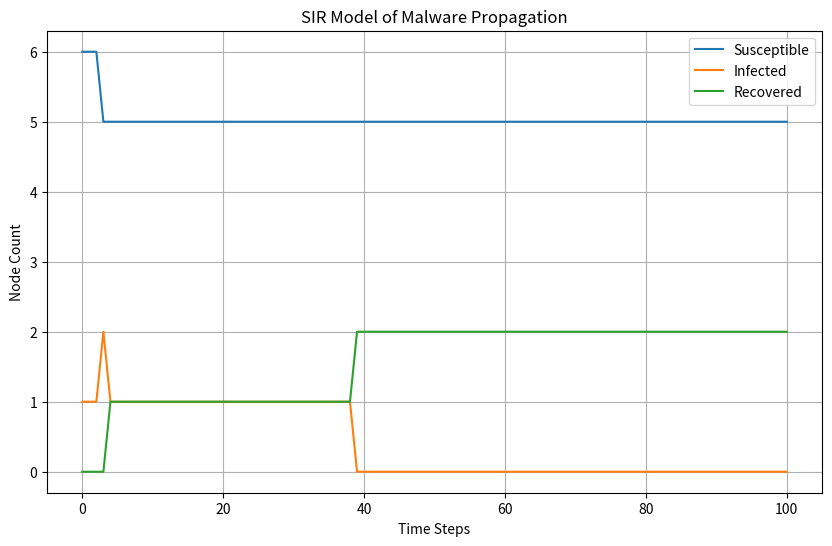

Python code for this plot:
import numpy as np
import matplotlib.pyplot as plt

# Adjacency Matrix Representation
# Example network: 3 switches, 4 endpoints
# Nodes: S1, S2, S3, P1, P2, P3, P4
adj_matrix = np.array([
    # S1 S2 S3 P1 P2 P3 P4
    [ 0,  1,  0,  1,  1,  0,  0],  # S1
    [ 1,  0,  1,  0,  1,  0,  1],  # S2
    [ 0,  1,  0,  0,  0,  1,  1],  # S3
    [ 1,  0,  0,  0,  0,  0,  0],  # P1
    [ 1,  1,  0,  0,  0,  0,  0],  # P2
    [ 0,  0,  1,  0,  0,  0,  0],  # P3
    [ 0,  1,  1,  0,  0,  0,  0],  # P4
])

# Basic parameters
beta = 0.3   # Infection rate
gamma = 0.1  # Recovery rate
time_steps = 100

# SIR Model Initialization
n_nodes = adj_matrix.shape[0]
states = np.zeros(n_nodes)  # 0: Susceptible, 1: Infected, 2: Recovered
states[3] = 1  # Initial infection at node P1

# History of states
S_history = [np.sum(states == 0)]
I_history = [np.sum(states == 1)]
R_history = [np.sum(states == 2)]

# Simulation loop
for t in range(time_steps):
    new_states = states.copy()
    for node in range(n_nodes):
        if states[node] == 0:  # Susceptible
            # Check infection from neighbors
            neighbors = np.where(adj_matrix[node] > 0)[0]
            for neighbor in neighbors:
                if states[neighbor] == 1 and np.random.rand() < beta:
                    new_states[node] = 1
                    break
        elif states[node] == 1:  # Infected
            # Recover with probability gamma
            if np.random.rand() < gamma:
                new_states[node] = 2
    states = new_states
    # Track SIR counts
    S_history.append(np.sum(states == 0))
    I_history.append(np.sum(states == 1))
    R_history.append(np.sum(states == 2))

    # Print progress every 10 steps
    if t % 10 == 0 or t == time_steps - 1:
        print(f"Step {t}: S={np.sum(states == 0)}, I={np.sum(states == 1)}, R={np.sum(states == 2)}")

# Results and plotting
plt.figure(figsize=(10, 6))
plt.plot(S_history, label="Susceptible")
plt.plot(I_history, label="Infected")
plt.plot(R_history, label="Recovered")
plt.xlabel("Time Steps")
plt.ylabel("Node Count")
plt.title("SIR Model of Malware Propagation")
plt.legend()
plt.grid()
plt.show()
